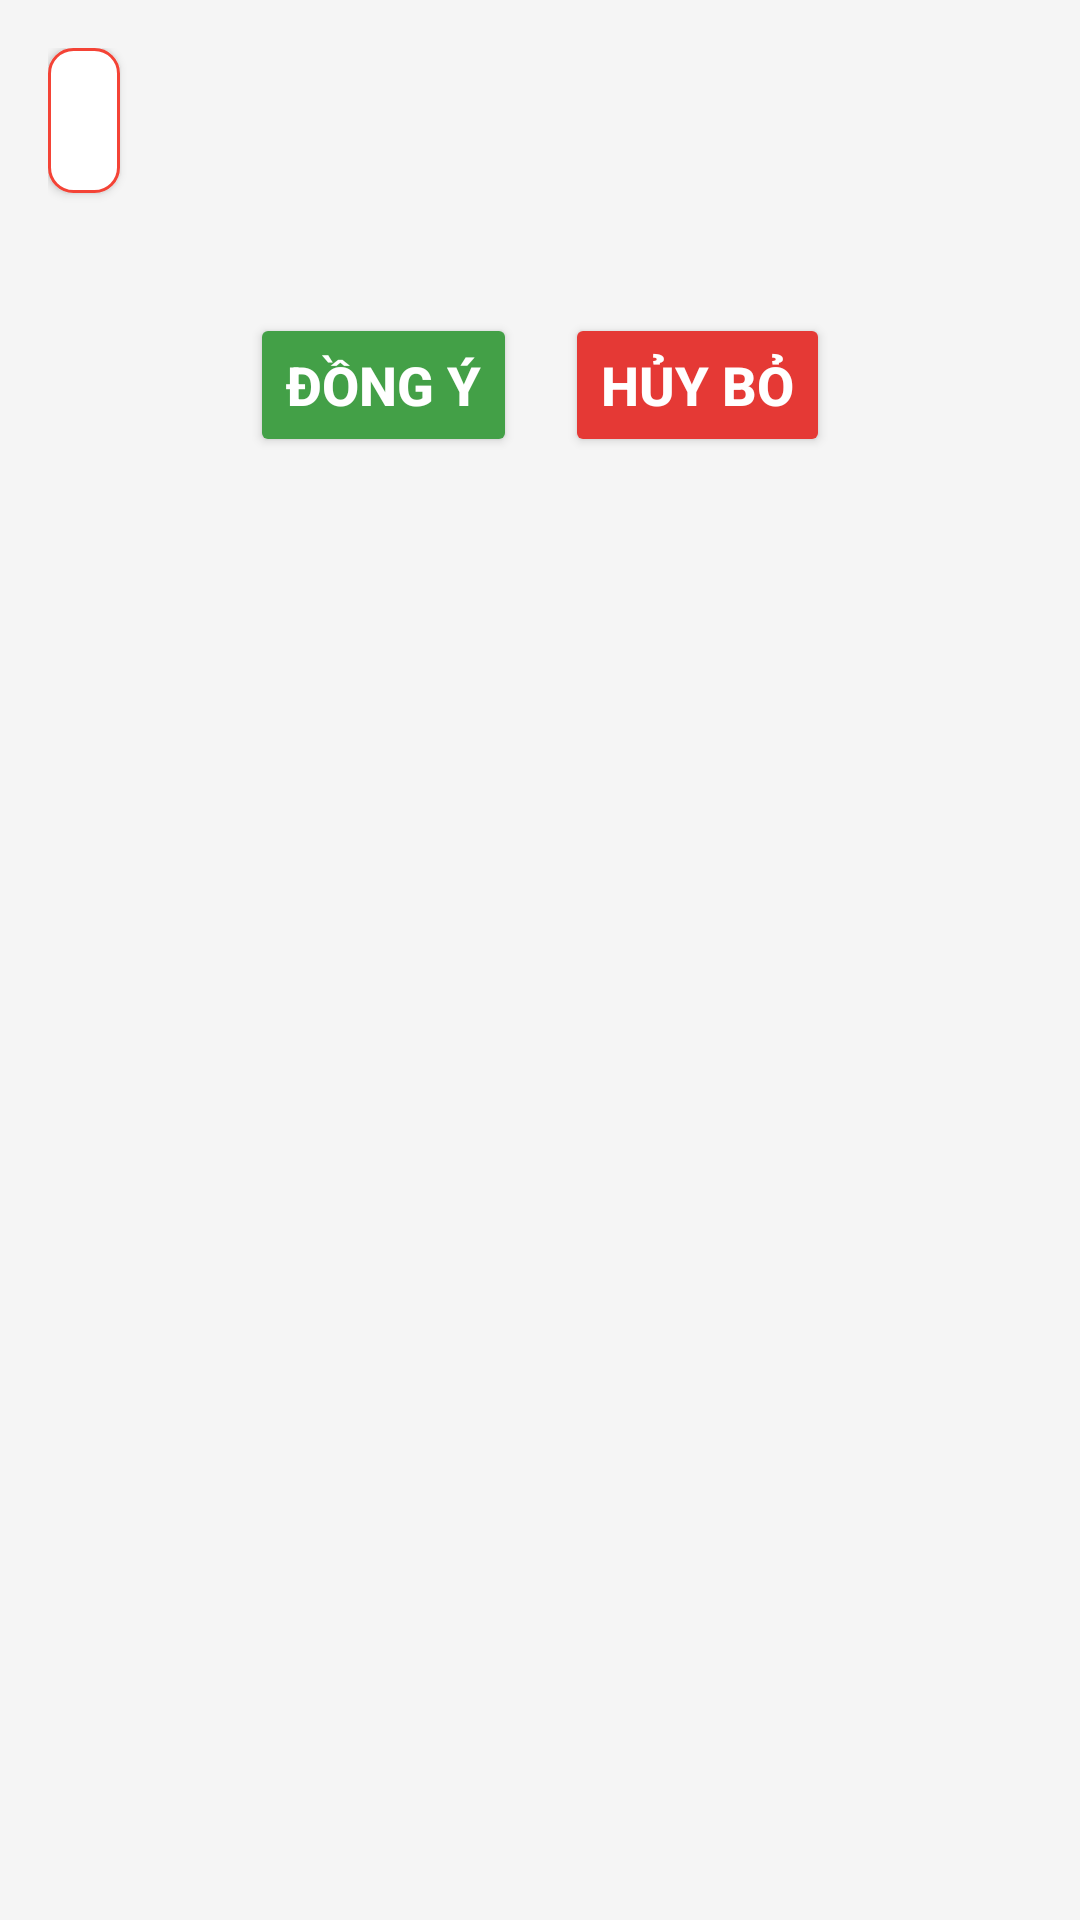

Android layout source for this screen:
<!-- AndroidManifest.xml: application theme Theme.Material3.DayNight -->
<!-- res/layout/xac_nhan_thue_xe.xml -->
<?xml version="1.0" encoding="utf-8"?>
<LinearLayout xmlns:android="http://schemas.android.com/apk/res/android"
    android:layout_width="match_parent"
    android:layout_height="match_parent"
    android:orientation="vertical"
    android:padding="16dp"
    android:background="@color/background_color">

    <TextView
        android:id="@+id/txt_khachhang"
        style="@style/LabelStyle"
        android:layout_marginBottom="16dp"
        android:textColor="@color/primary_text_color"
        android:textSize="18sp"
        android:lineSpacingExtra="8dp"
        android:background="@drawable/textview_background"
        android:padding="12dp"
        android:elevation="2dp"/>

    <LinearLayout
        android:layout_width="match_parent"
        android:layout_height="wrap_content"
        android:gravity="center"
        android:orientation="horizontal"
        android:layout_marginTop="24dp">

        <Button
            android:id="@+id/btn_dongy"
            style="@style/ButtonStyle"
            android:onClick="DongY"
            android:text="Đồng ý"
            android:backgroundTint="#43A047"

            android:layout_marginEnd="8dp"
            android:elevation="4dp" />

        <Button
            android:id="@+id/btn_huybo"
            style="@style/ButtonStyle"
            android:onClick="HuyBo"
            android:text="Hủy bỏ"
            android:backgroundTint="#E53935"

            android:layout_marginStart="8dp"
            android:elevation="4dp" />
    </LinearLayout>
</LinearLayout>
<!-- resources referenced by this layout -->
<resources>
  <color name="background_color">#F5F5F5</color>
  <color name="primary_text_color">#212121</color>
  <!-- drawable textview_background (drawable) -->
  <?xml version="1.0" encoding="utf-8"?>
  <shape xmlns:android="http://schemas.android.com/apk/res/android">
      <solid android:color="#FFFFFF"/>
      <stroke android:width="1dp" android:color="#F44336"/>
      <corners android:radius="8dp"/>
      <padding
          android:left="8dp"
          android:top="8dp"
          android:right="8dp"
          android:bottom="8dp"/>
  </shape>
  <style name="ButtonStyle" parent="@android:style/TextAppearance.Medium">
          <item name="android:layout_width">wrap_content</item>
          <item name="android:layout_height">wrap_content</item>
          <item name="android:textStyle">bold</item>
          <item name="android:textColor">#FFFFFF</item>
          <item name="android:layout_marginLeft">7dp</item>
      </style>
  <style name="LabelStyle" parent="@android:style/TextAppearance.Medium">
          <item name="android:layout_width">wrap_content</item>
          <item name="android:layout_height">wrap_content</item>
          <item name="android:paddingLeft">5dp</item>
          <item name="android:paddingTop">10dp</item>
          <item name="android:paddingBottom">10dp</item>
          <item name="android:textColor">#0000FF</item>
      </style>
</resources>
